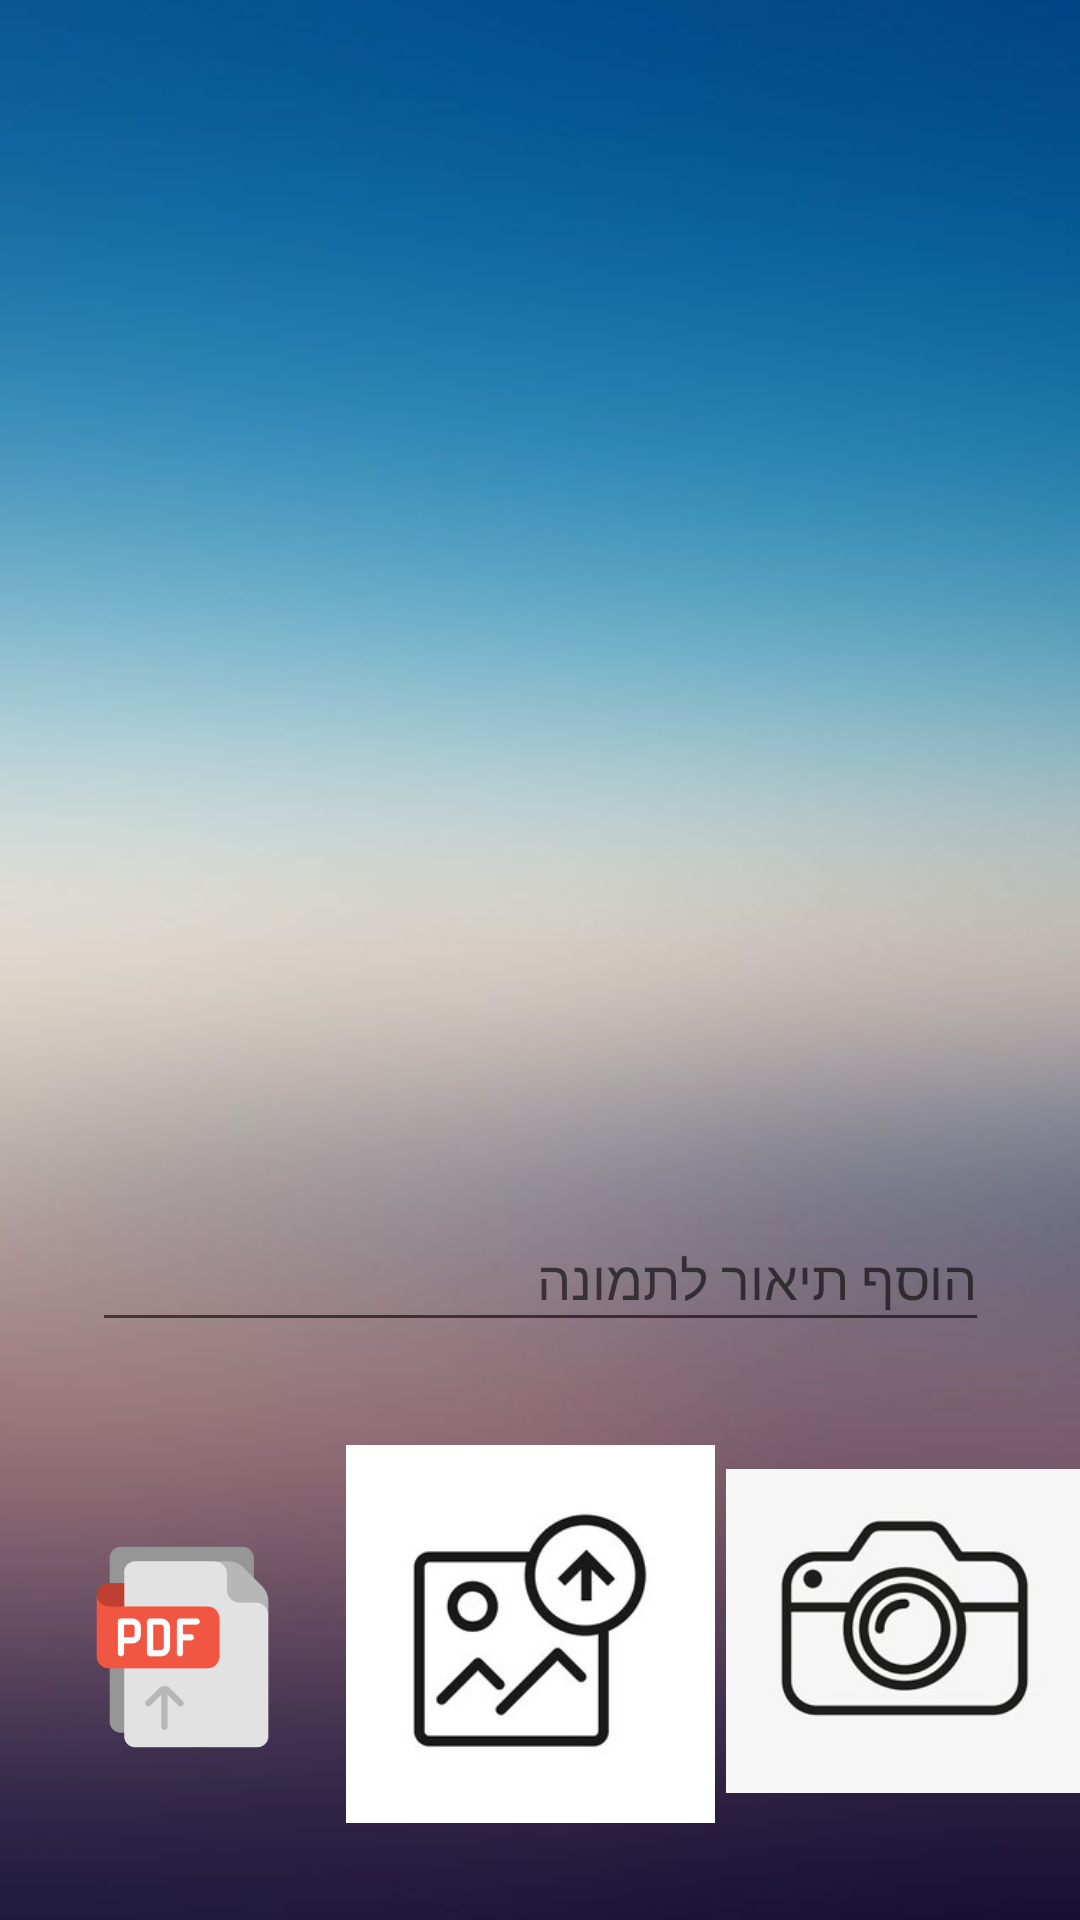

Layout XML and referenced resources for this Android screen:
<!-- AndroidManifest.xml: application theme Theme.HUJI_Assistant -->
<!-- res/layout/activity_capture.xml -->
<?xml version="1.0" encoding="utf-8"?>
<androidx.constraintlayout.widget.ConstraintLayout xmlns:android="http://schemas.android.com/apk/res/android"
    xmlns:app="http://schemas.android.com/apk/res-auto"
    xmlns:tools="http://schemas.android.com/tools"
    android:background="@drawable/backgroundimage"
    android:layout_width="match_parent"
    android:layout_height="match_parent">

    <ImageView
        android:id="@+id/displayImageView"
        android:layout_width="300dp"
        android:layout_height="300dp"
        app:layout_constraintBottom_toBottomOf="parent"
        app:layout_constraintEnd_toEndOf="parent"
        app:layout_constraintStart_toStartOf="parent"
        app:layout_constraintTop_toTopOf="parent"
        app:layout_constraintVertical_bias="0.23000002"
        app:srcCompat="@drawable/ic_launcher_background" />

    <EditText
        android:id="@+id/imageTitle"
        android:layout_width="299dp"
        android:layout_height="45dp"
        android:layout_marginTop="24dp"
        android:ems="10"
        android:hint="@string/image_title"
        android:inputType="textPersonName"
        app:layout_constraintEnd_toEndOf="parent"
        app:layout_constraintStart_toStartOf="parent"
        app:layout_constraintTop_toBottomOf="@+id/displayImageView" />

    <ImageView
        android:id="@+id/pdfImageUpload"
        android:layout_width="85dp"
        android:layout_height="76dp"
        app:layout_constraintBottom_toBottomOf="parent"
        app:layout_constraintEnd_toEndOf="parent"
        app:layout_constraintHorizontal_bias="0.067"
        app:layout_constraintStart_toStartOf="parent"
        app:layout_constraintTop_toBottomOf="@+id/imageTitle"
        app:layout_constraintVertical_bias="0.545"
        app:srcCompat="@drawable/upload_pdf" />

    <ImageView
        android:id="@+id/galleryImageUpload"
        android:layout_width="131dp"
        android:layout_height="126dp"
        app:layout_constraintBottom_toBottomOf="parent"
        app:layout_constraintEnd_toEndOf="parent"
        app:layout_constraintHorizontal_bias="0.063"
        app:layout_constraintStart_toEndOf="@+id/pdfImageUpload"
        app:layout_constraintTop_toBottomOf="@+id/imageTitle"
        app:layout_constraintVertical_bias="0.515"
        app:srcCompat="@drawable/upload_a_picture" />

    <ImageView
        android:id="@+id/cameraImageUpload"
        android:layout_width="120dp"
        android:layout_height="108dp"
        app:layout_constraintBottom_toBottomOf="parent"
        app:layout_constraintEnd_toEndOf="parent"
        app:layout_constraintStart_toEndOf="@+id/galleryImageUpload"
        app:layout_constraintTop_toBottomOf="@+id/imageTitle"
        app:srcCompat="@drawable/camera2" />

</androidx.constraintlayout.widget.ConstraintLayout>
<!-- resources referenced by this layout -->
<resources>
  <!-- drawable backgroundimage: jpg bitmap (drawable, 16724 bytes) -->
  <!-- drawable camera2: jpeg bitmap (drawable, 9740 bytes) -->
  <!-- drawable upload_a_picture: jpeg bitmap (drawable, 9828 bytes) -->
  <!-- drawable upload_pdf: png bitmap (drawable, 21706 bytes) -->
  <string name="image_title">הוסף תיאור לתמונה</string>
  <style name="Theme.HUJI_Assistant" parent="Theme.MaterialComponents.DayNight.NoActionBar">
          
          <item name="colorPrimary">@color/purple_500</item>
          <item name="colorPrimaryVariant">@color/purple_700</item>
          <item name="colorOnPrimary">@color/white</item>
          
          <item name="colorSecondary">@color/teal_200</item>
          <item name="colorSecondaryVariant">@color/teal_700</item>
          <item name="colorOnSecondary">@color/black</item>
          
          <item name="android:statusBarColor" tools:targetApi="l">?attr/colorPrimaryVariant</item>
          
      </style>
  <color name="purple_500">#FF6200EE</color>
  <color name="purple_700">#FF3700B3</color>
  <color name="white">#FFFFFFFF</color>
  <color name="teal_200">#FF03DAC5</color>
  <color name="teal_700">#FF018786</color>
  <color name="black">#FF000000</color>
</resources>
